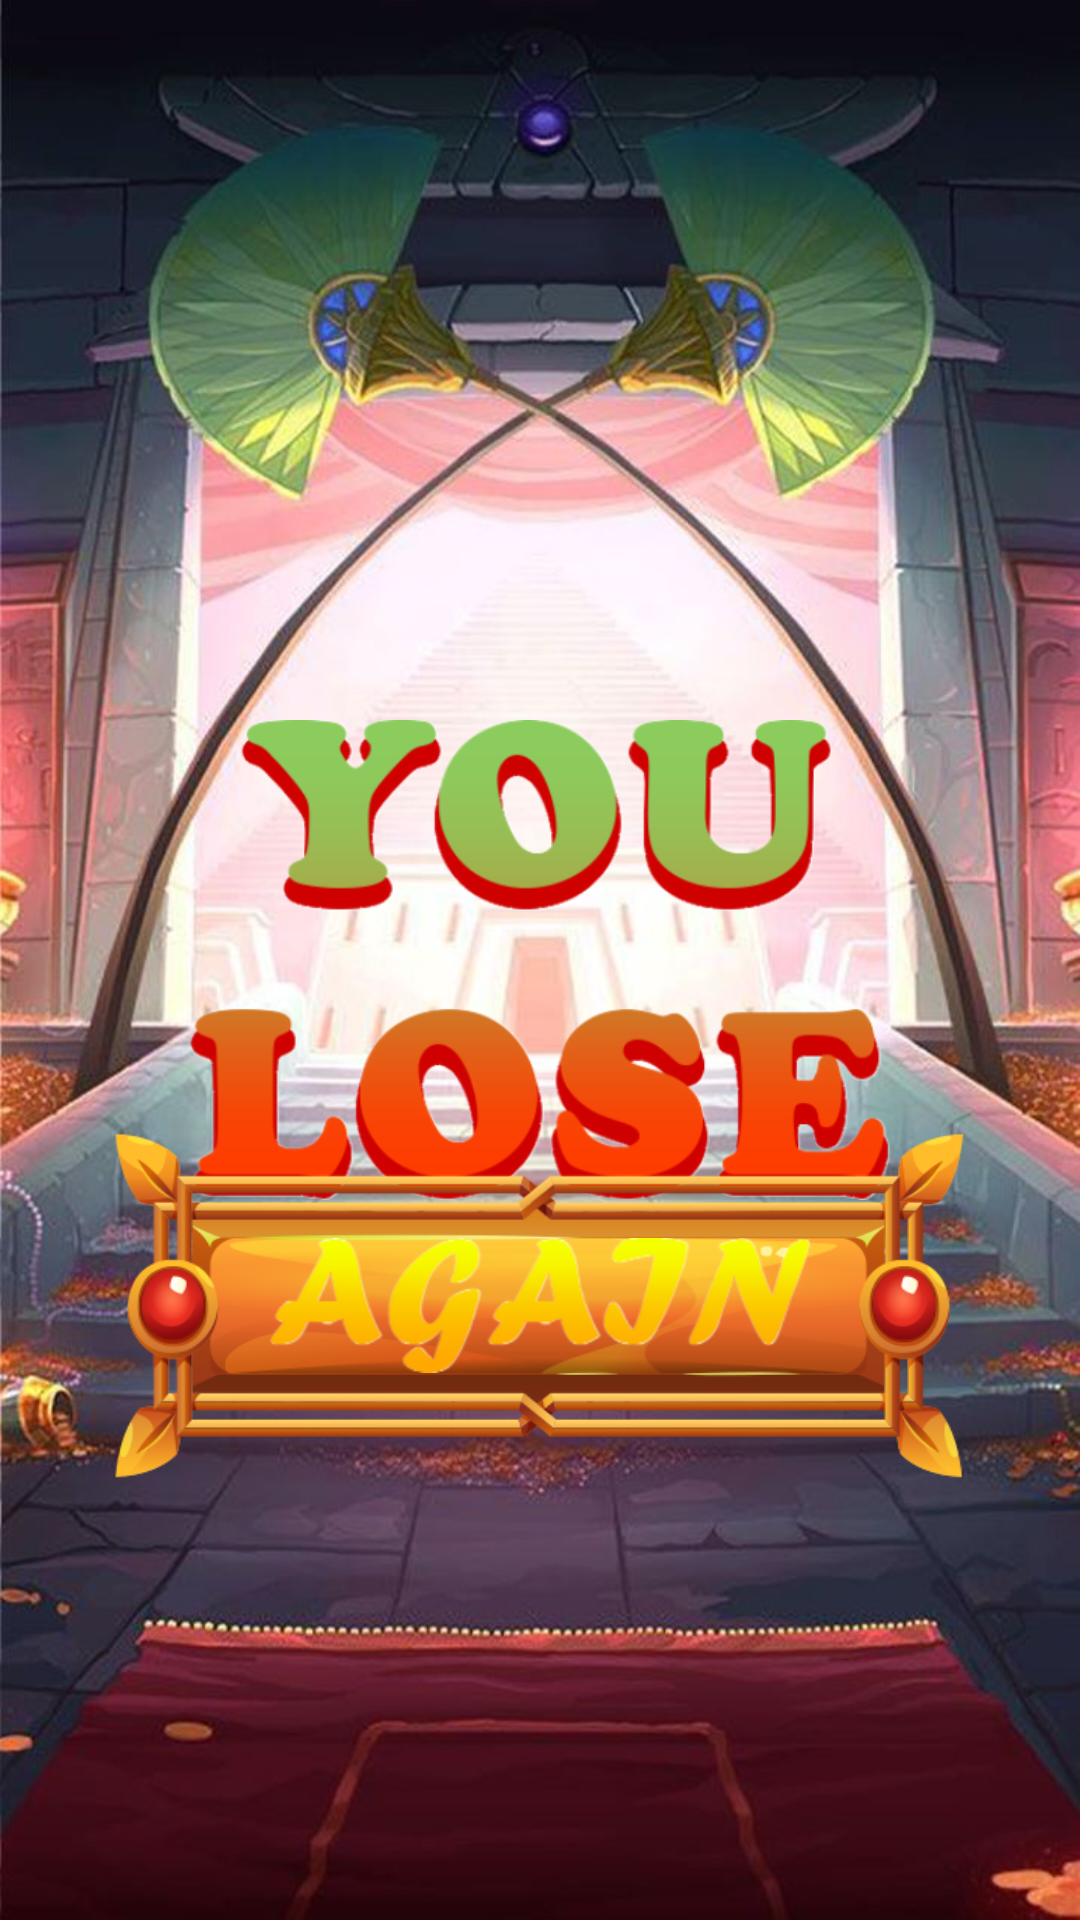

Write the Android layout XML for this screen, with the resource values it uses.
<!-- AndroidManifest.xml: application theme Theme.PharaonMystery -->
<!-- res/layout/fragment_lose.xml -->
<?xml version="1.0" encoding="utf-8"?>
<androidx.constraintlayout.widget.ConstraintLayout xmlns:android="http://schemas.android.com/apk/res/android"
    xmlns:tools="http://schemas.android.com/tools"
    android:layout_width="match_parent"
    android:layout_height="match_parent"
    xmlns:app="http://schemas.android.com/apk/res-auto">

    <ImageView
        android:layout_width="match_parent"
        android:layout_height="match_parent"
        android:scaleType="centerCrop"
        android:src="@drawable/background" />

    <ImageView
        android:layout_width="wrap_content"
        android:layout_height="160dp"
        android:src="@drawable/you_lose"
        android:layout_marginTop="240dp"
        app:layout_constraintEnd_toEndOf="parent"
        app:layout_constraintStart_toStartOf="parent"
        app:layout_constraintTop_toTopOf="parent" />

    <ImageView
        android:layout_width="310dp"
        android:layout_height="wrap_content"
        android:src="@drawable/main_bt"
        android:id="@+id/again"
        android:layout_marginBottom="80dp"
        app:layout_constraintBottom_toBottomOf="parent"
        app:layout_constraintStart_toStartOf="parent"
        app:layout_constraintEnd_toEndOf="parent"/>

    <ImageView
        android:layout_width="180dp"
        android:layout_height="wrap_content"
        android:src="@drawable/again"
        app:layout_constraintBottom_toBottomOf="@+id/again"
        app:layout_constraintEnd_toEndOf="@+id/again"
        app:layout_constraintStart_toStartOf="@+id/again"
        app:layout_constraintTop_toTopOf="@+id/again"/>
</androidx.constraintlayout.widget.ConstraintLayout>
<!-- resources referenced by this layout -->
<resources>
  <!-- drawable again: png bitmap (drawable, 47398 bytes) -->
  <!-- drawable background: jpg bitmap (drawable, 100787 bytes) -->
  <!-- drawable main_bt: png bitmap (drawable, 39345 bytes) -->
  <!-- drawable you_lose: png bitmap (drawable, 93784 bytes) -->
  <style name="Theme.PharaonMystery" parent="Theme.MaterialComponents.DayNight.NoActionBar">
          <item name="android:windowFullscreen">true</item>
      </style>
</resources>
